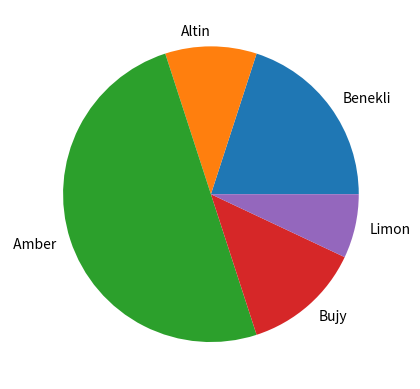

Here is the Python script that generated this plot:
import matplotlib.pyplot as p         
s = [20,10,50,13,7]
l = ["Benekli","Altin"," Amber", "Bujy", "Limon"]
p.pie(s, labels = l)
p.show()


